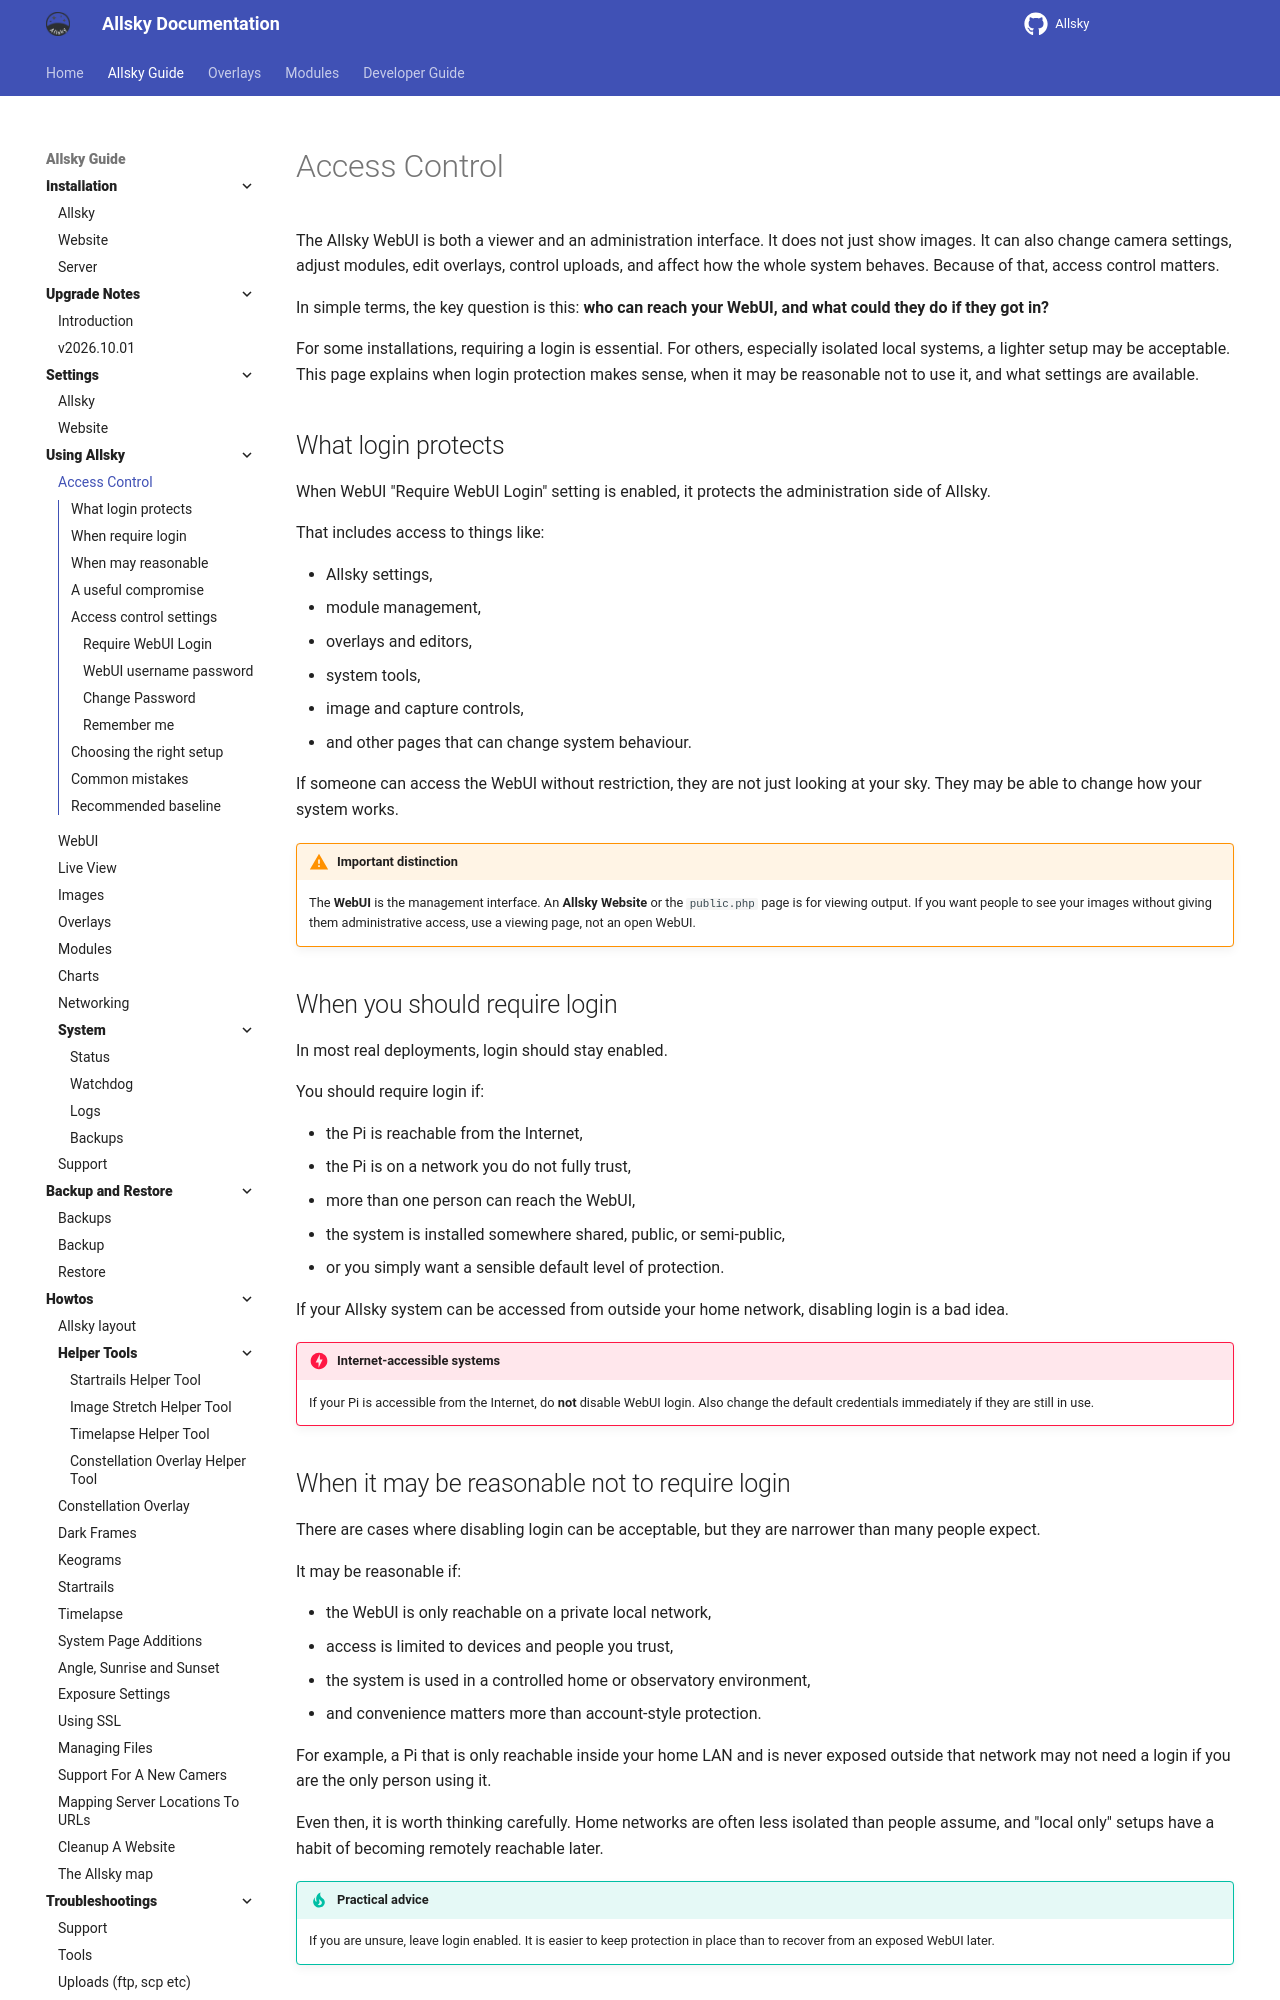

repository: AllskyTeam/allsky · page: allsky_guide/using/access_control.html · generator: mkdocs

# Access Control

The Allsky WebUI is both a viewer and an administration interface. It does not just show images. It can also change camera settings, adjust modules, edit overlays, control uploads, and affect how the whole system behaves. Because of that, access control matters.

In simple terms, the key question is this: **who can reach your WebUI, and what could they do if they got in?**

For some installations, requiring a login is essential. For others, especially isolated local systems, a lighter setup may be acceptable. This page explains when login protection makes sense, when it may be reasonable not to use it, and what settings are available.

## What login protects { data-toc-label="What login protects" }

When WebUI "Require WebUI Login" setting is enabled, it protects the administration side of Allsky.

That includes access to things like:

- Allsky settings,
- module management,
- overlays and editors,
- system tools,
- image and capture controls,
- and other pages that can change system behaviour.

If someone can access the WebUI without restriction, they are not just looking at your sky. They may be able to change how your system works.

!!! warning "Important distinction"
    The **WebUI** is the management interface.
    An **Allsky Website** or the `public.php` page is for viewing output.
    If you want people to see your images without giving them administrative access, use a viewing page, not an open WebUI.

## When you should require login { data-toc-label="When require login" }

In most real deployments, login should stay enabled.

You should require login if:

- the Pi is reachable from the Internet,
- the Pi is on a network you do not fully trust,
- more than one person can reach the WebUI,
- the system is installed somewhere shared, public, or semi-public,
- or you simply want a sensible default level of protection.

If your Allsky system can be accessed from outside your home network, disabling login is a bad idea.

!!! danger "Internet-accessible systems"
    If your Pi is accessible from the Internet, do **not** disable WebUI login.
    Also change the default credentials immediately if they are still in use.
